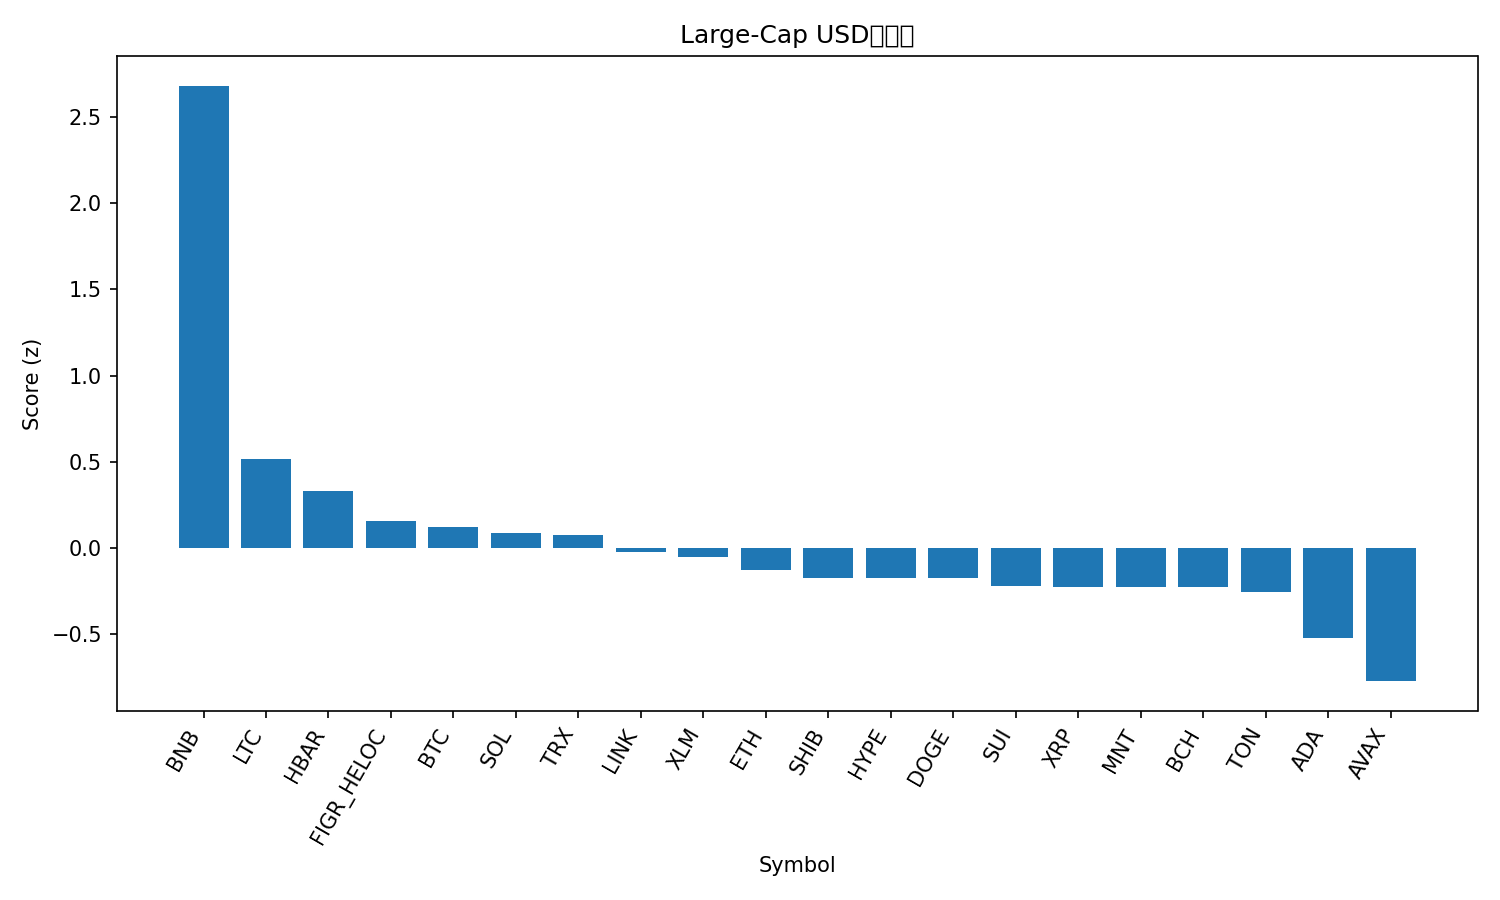

Data behind this chart, as committed beside it:
rank, name, symbol, price, pct_1h, pct_24h, pct_7d, pct_1h_vs_btc, pct_24h_vs_btc, pct_7d_vs_btc, market_cap_rank, market_cap, volume_usd, score
1, BNB, BNB, 1324, 1.337, 8.237, 31.3, 1.289, 10.39, 24.56, 3, 184195932558, 9188576840, 2.683
2, Litecoin, LTC, 117.2, 0.5657, -1.661, 9.827, 0.5178, 0.4968, 3.088, 26, 8943498897, 758380370, 0.516
3, Hedera, HBAR, 0.2214, 0.9673, -4.028, 3.07, 0.9194, -1.871, -3.669, 25, 9371853305, 310272335, 0.328
4, Figure Heloc, FIGR_HELOC, 0.9975, 0.0, -0.01119, 0.6483, -0.04792, 2.146, -6.09, 17, 12873956967, 26673401, 0.154
5, Bitcoin, BTC, 122207, 0.04792, -2.157, 6.739, 0.0, 0.0, 0.0, 1, 2435377737391, 76152714180, 0.119
6, Solana, SOL, 224.1, 0.417, -3.991, 6.826, 0.3691, -1.833, 0.08688, 6, 122309849492, 9443107301, 0.08713
7, TRON, TRX, 0.3391, 0.1944, -1.909, 1.811, 0.1465, 0.2484, -4.928, 10, 32102086239, 787655791, 0.074
8, Chainlink, LINK, 22.16, 0.6155, -5.026, 2.442, 0.5676, -2.868, -4.297, 15, 15015528727, 1330045980, -0.02377
9, Stellar, XLM, 0.3887, 0.4096, -4.854, 5.843, 0.3616, -2.697, -0.8953, 19, 12410631199, 309733351, -0.0558
10, Ethereum, ETH, 4511, -0.06832, -3.729, 7.536, -0.1162, -1.572, 0.7978, 2, 544534489492, 49238236788, -0.1292
11, Shiba Inu, SHIB, 1.233e-05, 0.1779, -4.296, 4.044, 0.13, -2.138, -2.694, 32, 7264306965, 236980684, -0.1735
12, Hyperliquid, HYPE, 45.49, 0.7185, -6.369, 0.05498, 0.6706, -4.211, -6.684, 20, 12316305834, 674873642, -0.176
13, Dogecoin, DOGE, 0.2516, 0.2741, -5.639, 8.214, 0.2262, -3.482, 1.476, 9, 38005859147, 3829826676, -0.1763
14, Sui, SUI, 3.48, 0.1489, -4.8, 5.437, 0.101, -2.642, -1.302, 18, 12607923826, 1277617905, -0.2193
15, XRP, XRP, 2.88, 0.1893, -4.158, 0.3069, 0.1414, -2.001, -6.432, 5, 172326180562, 7170988807, -0.2251
16, Mantle, MNT, 2.37, -2.105, 1.853, 31.78, -2.153, 4.01, 25.04, 31, 7700285953, 461959216, -0.2279
17, Bitcoin Cash, BCH, 579.2, 0.06301, -4.082, 3.634, 0.0151, -1.924, -3.104, 23, 11549112938, 267360871, -0.2285
18, Toncoin, TON, 2.78, -0.1967, -2.973, 3.766, -0.2447, -0.8158, -2.973, 33, 7009270248, 169324067, -0.254
19, Cardano, ADA, 0.8303, -0.2628, -4.737, 2.826, -0.3107, -2.58, -3.913, 11, 30346405748, 1783423027, -0.5264
20, Avalanche, AVAX, 28.35, 0.1841, -7.479, -5.812, 0.1362, -5.321, -12.55, 21, 11966906596, 1045509109, -0.7741
21, Cronos, CRO, 0.197, -0.3641, -6.506, 1.616, -0.4121, -4.349, -5.122, 34, 6859379295, 43983036, -0.8318
